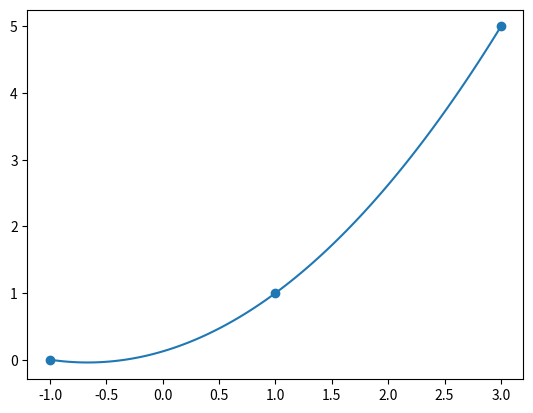

This chart was generated by the following Python code:
import numpy as np
import numpy.linalg as la
import matplotlib.pyplot as plt

t = np.array([-1, 1, 3])
y = np.array([0, 1, 5])

A = np.array([[1, 0, 0],
             [1, t[1] - t[0], 0],
             [1, t[2] - t[0], (t[2] - t[0]) * (t[2] - t[1])]])
x = la.solve(A, y)
print(x)

def f(z):
    return x[0] + x[1] * (z - t[0]) + x[2] * (z - t[1]) * (z - t[0])

z = np.linspace(-1, 3, 100)
w = f(z)

plt.plot(z, w)
plt.scatter(t, y)

